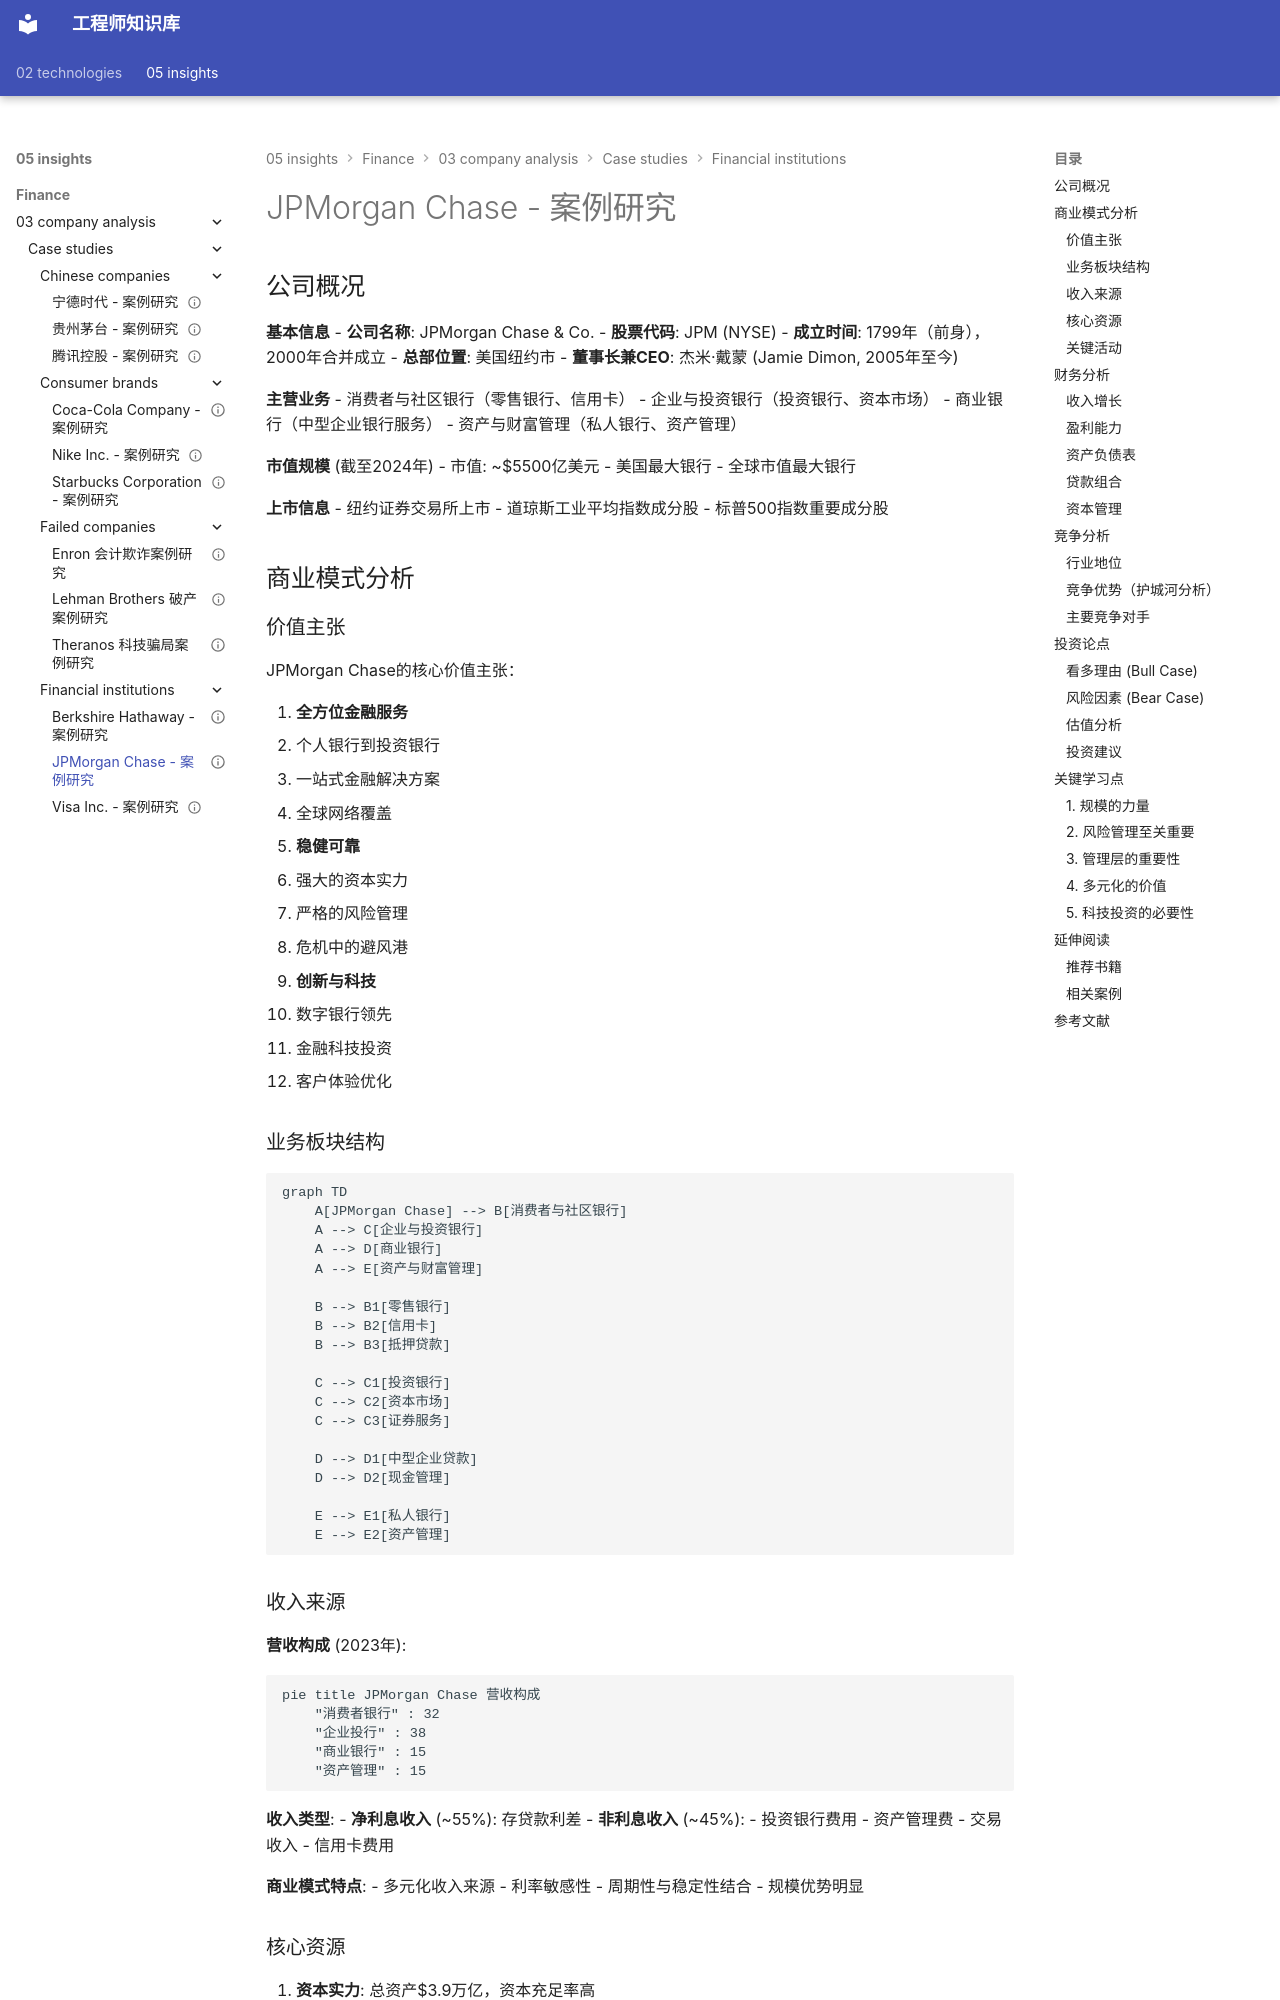

repository: Vuiora/knowledge-os · page: 05-insights/finance/03-company-analysis/case-studies/financial-institutions/jpmorgan/index.html · generator: mkdocs

---
title: JPMorgan Chase - 案例研究
description: 摩根大通深度案例分析：全球领先银行的商业模式、风险管理与竞争优势
slug: jpmorgan-chase-case-study
domain: 金融洞察
module: 公司分析
content_type: case-study
skill_level: intermediate
tags:
- 案例研究
- 美国市场
- 金融行业
- 银行业
- 风险管理
prerequisites:
- financial-statements
- banking-system
- financial-markets
related_contents:
- berkshire-hathaway
- visa
- bank-of-america
- banking-industry
estimated_time: 45
difficulty_score: 3
author: 金融知识库
created_at: '2024-01-20'
updated_at: '2024-01-20'
version: '1.0'
language: zh-CN
status: published
is_featured: true
---

# JPMorgan Chase - 案例研究

## 公司概况

**基本信息**
- **公司名称**: JPMorgan Chase & Co.
- **股票代码**: JPM (NYSE)
- **成立时间**: 1799年（前身），2000年合并成立
- **总部位置**: 美国纽约市
- **董事长兼CEO**: 杰米·戴蒙 (Jamie Dimon, 2005年至今)

**主营业务**
- 消费者与社区银行（零售银行、信用卡）
- 企业与投资银行（投资银行、资本市场）
- 商业银行（中型企业银行服务）
- 资产与财富管理（私人银行、资产管理）

**市值规模** (截至2024年)
- 市值: ~$5500亿美元
- 美国最大银行
- 全球市值最大银行

**上市信息**
- 纽约证券交易所上市
- 道琼斯工业平均指数成分股
- 标普500指数重要成分股

## 商业模式分析

### 价值主张

JPMorgan Chase的核心价值主张：

1. **全方位金融服务**
   - 个人银行到投资银行
   - 一站式金融解决方案
   - 全球网络覆盖

2. **稳健可靠**
   - 强大的资本实力
   - 严格的风险管理
   - 危机中的避风港

3. **创新与科技**
   - 数字银行领先
   - 金融科技投资
   - 客户体验优化

### 业务板块结构

```mermaid
graph TD
    A[JPMorgan Chase] --> B[消费者与社区银行]
    A --> C[企业与投资银行]
    A --> D[商业银行]
    A --> E[资产与财富管理]
    
    B --> B1[零售银行]
    B --> B2[信用卡]
    B --> B3[抵押贷款]
    
    C --> C1[投资银行]
    C --> C2[资本市场]
    C --> C3[证券服务]
    
    D --> D1[中型企业贷款]
    D --> D2[现金管理]
    
    E --> E1[私人银行]
    E --> E2[资产管理]
```
